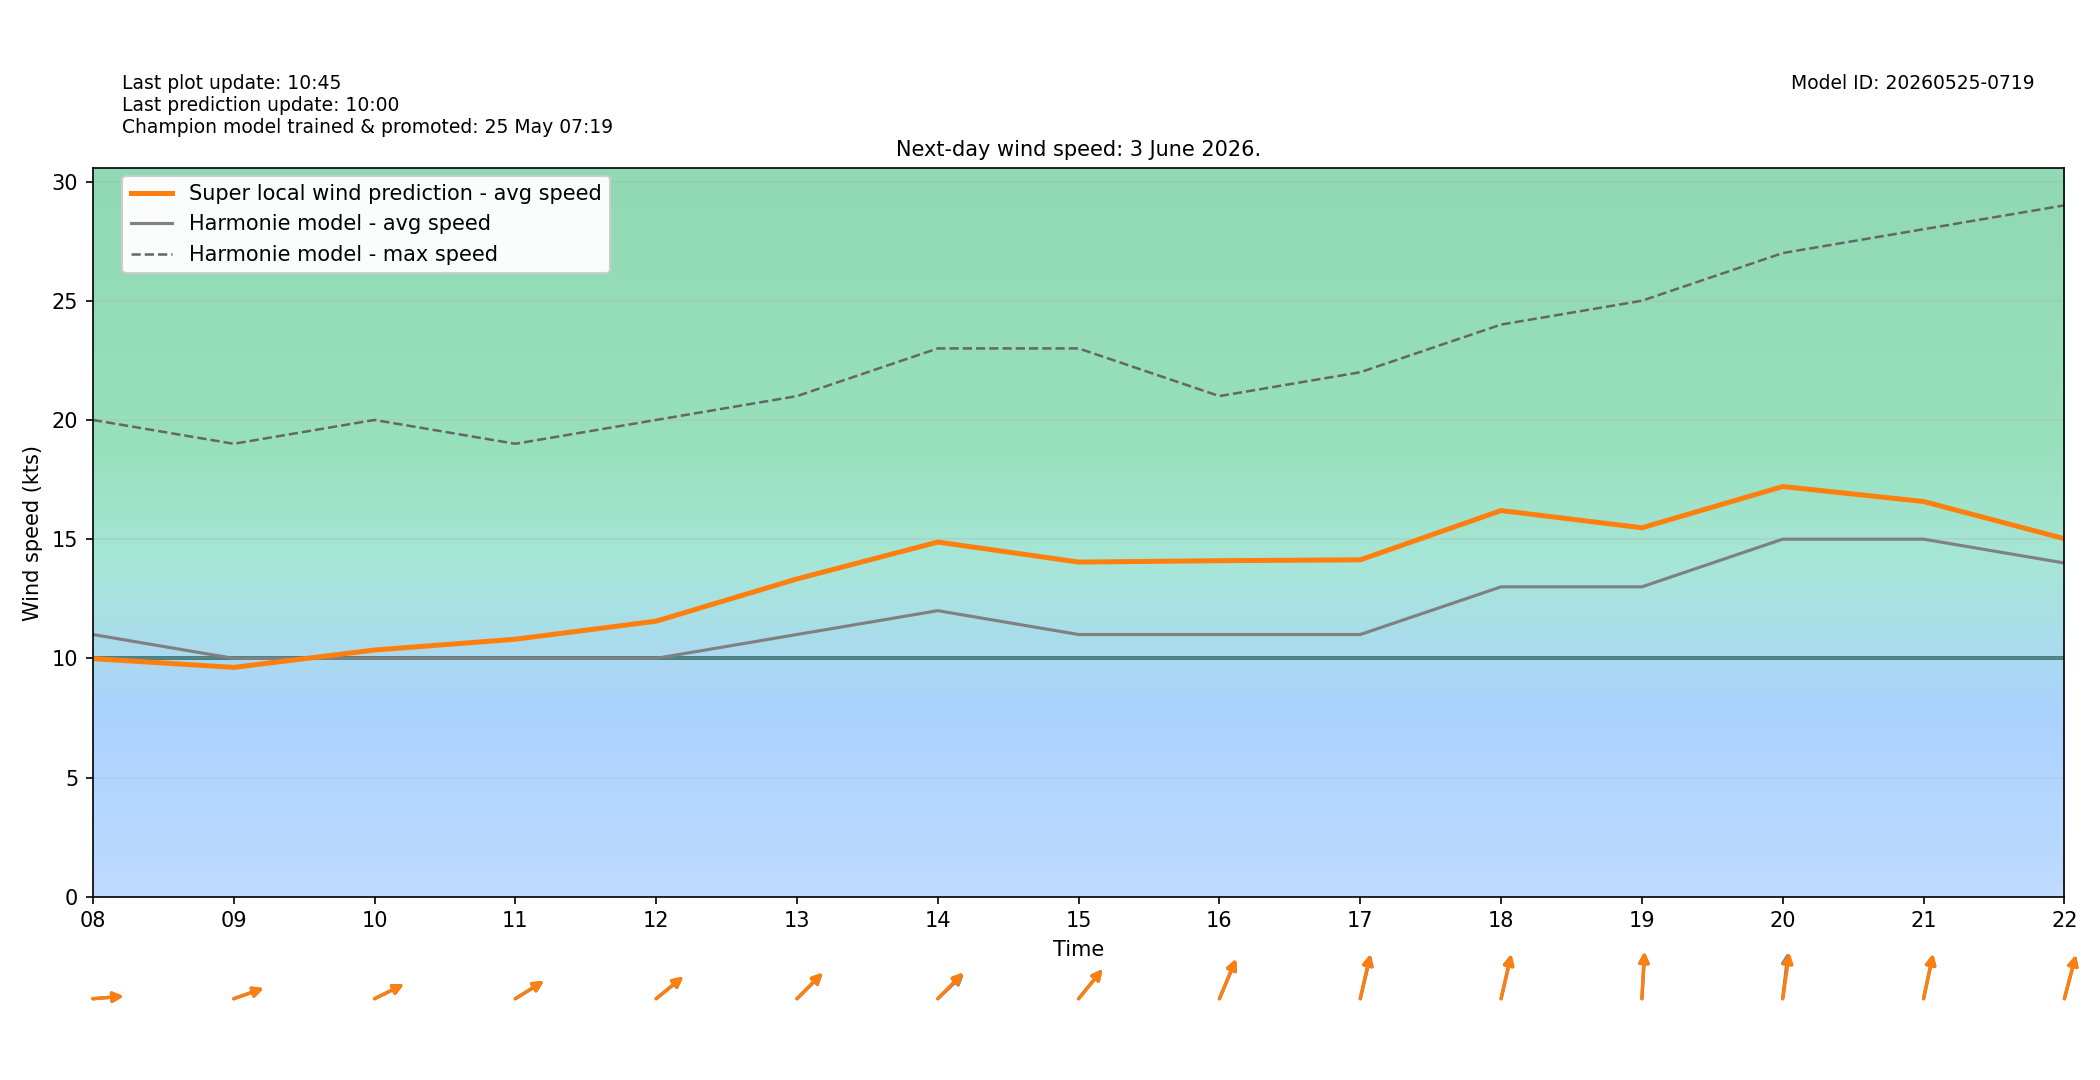

The file beside this chart, header and first rows:
target_time_utc, target_time_local, hour_utc, hour_local, forecast_wind_speed, forecast_wind_min, forecast_wind_max, lstm_pred_wind_speed, delta_speed_lstm_minus_forecast, forecast_wind_dir_deg, lstm_pred_wind_dir_deg, delta_dir_lstm_minus_forecast
2026-06-02T22:00:00Z, 2026-06-03T00:00:00+0200, 22, 00, 11.0, 11.0, 20.0, 9.178, -1.822, 239.0, 240.2, 1.231
2026-06-02T23:00:00Z, 2026-06-03T01:00:00+0200, 23, 01, 11.0, 11.0, 21.0, 9.201, -1.799, 233.0, 234, 0.984
2026-06-03T00:00:00Z, 2026-06-03T02:00:00+0200, 00, 02, 9.0, 9.0, 20.0, 7.233, -1.767, 239.0, 240.8, 1.812
2026-06-03T01:00:00Z, 2026-06-03T03:00:00+0200, 01, 03, 9.0, 9.0, 17.0, 6.78, -2.22, 254.0, 254.8, 0.8132
2026-06-03T02:00:00Z, 2026-06-03T04:00:00+0200, 02, 04, 8.0, 8.0, 17.0, 6.105, -1.895, 246.0, 246.6, 0.6319
2026-06-03T03:00:00Z, 2026-06-03T05:00:00+0200, 03, 05, 9.0, 9.0, 17.0, 6.908, -2.092, 271.0, 269.8, -1.206
2026-06-03T04:00:00Z, 2026-06-03T06:00:00+0200, 04, 06, 12.0, 12.0, 21.0, 10.29, -1.707, 262.0, 262.2, 0.1727
2026-06-03T05:00:00Z, 2026-06-03T07:00:00+0200, 05, 07, 11.0, 11.0, 22.0, 9.725, -1.275, 268.0, 269.8, 1.84
2026-06-03T06:00:00Z, 2026-06-03T08:00:00+0200, 06, 08, 11.0, 11.0, 20.0, 9.989, -1.011, 267.0, 266.8, -0.2044
2026-06-03T07:00:00Z, 2026-06-03T09:00:00+0200, 07, 09, 10.0, 10.0, 19.0, 9.621, -0.3794, 257.0, 257, 0.00415
2026-06-03T08:00:00Z, 2026-06-03T10:00:00+0200, 08, 10, 10.0, 10.0, 20.0, 10.35, 0.3491, 252.0, 252.2, 0.2387
2026-06-03T09:00:00Z, 2026-06-03T11:00:00+0200, 09, 11, 10.0, 10.0, 19.0, 10.8, 0.8026, 248.0, 247.6, -0.4259
2026-06-03T10:00:00Z, 2026-06-03T12:00:00+0200, 10, 12, 10.0, 10.0, 20.0, 11.56, 1.559, 242.0, 241.6, -0.3677
2026-06-03T11:00:00Z, 2026-06-03T13:00:00+0200, 11, 13, 11.0, 11.0, 21.0, 13.33, 2.331, 237.0, 236.3, -0.7139
2026-06-03T12:00:00Z, 2026-06-03T14:00:00+0200, 12, 14, 12.0, 12.0, 23.0, 14.88, 2.878, 238.0, 236, -1.968
2026-06-03T13:00:00Z, 2026-06-03T15:00:00+0200, 13, 15, 11.0, 11.0, 23.0, 14.04, 3.037, 231.0, 231.5, 0.4762
2026-06-03T14:00:00Z, 2026-06-03T16:00:00+0200, 14, 16, 11.0, 11.0, 21.0, 14.1, 3.097, 213.0, 212.2, -0.8115
2026-06-03T15:00:00Z, 2026-06-03T17:00:00+0200, 15, 17, 11.0, 11.0, 22.0, 14.13, 3.132, 200.0, 198.7, -1.278
2026-06-03T16:00:00Z, 2026-06-03T18:00:00+0200, 16, 18, 13.0, 13.0, 24.0, 16.2, 3.2, 199.0, 199.8, 0.8335
2026-06-03T17:00:00Z, 2026-06-03T19:00:00+0200, 17, 19, 13.0, 13.0, 25.0, 15.48, 2.477, 185.0, 184.9, -0.09438
2026-06-03T18:00:00Z, 2026-06-03T20:00:00+0200, 18, 20, 15.0, 15.0, 27.0, 17.21, 2.207, 190.0, 192.7, 2.734
2026-06-03T19:00:00Z, 2026-06-03T21:00:00+0200, 19, 21, 15.0, 15.0, 28.0, 16.58, 1.578, 198.0, 198.3, 0.3062
2026-06-03T20:00:00Z, 2026-06-03T22:00:00+0200, 20, 22, 14.0, 14.0, 29.0, 15.02, 1.02, 202.0, 201.9, -0.138
2026-06-03T21:00:00Z, 2026-06-03T23:00:00+0200, 21, 23, 12.0, 12.0, 25.0, 11.59, -0.4149, 205.0, 206.6, 1.644
